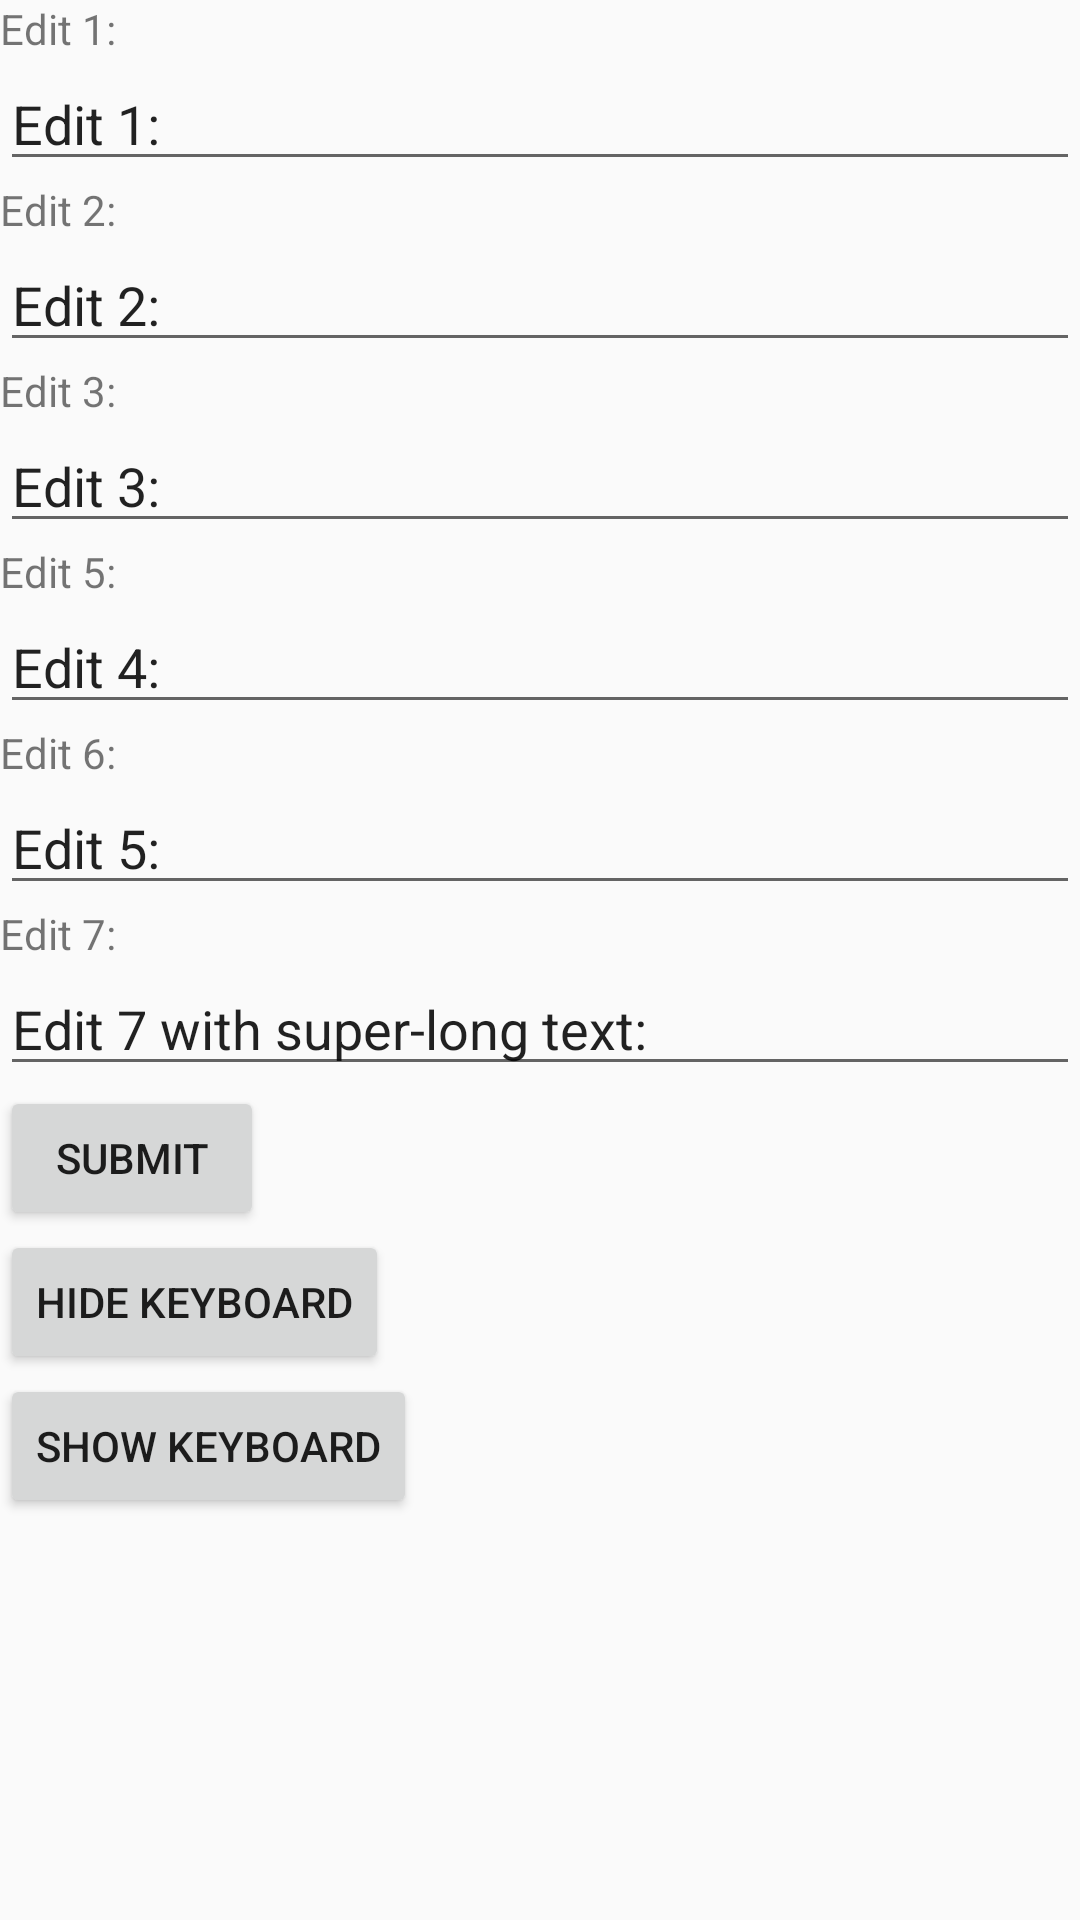

Produce the Android XML layout that renders to this screen, including the resource entries it uses.
<!-- AndroidManifest.xml: application theme AppTheme -->
<!-- res/layout/edits_fragment.xml -->
<?xml version="1.0" encoding="utf-8"?>
<ScrollView
    xmlns:android="http://schemas.android.com/apk/res/android"
    android:layout_width="match_parent"
    android:layout_height="match_parent">

    <LinearLayout
        android:layout_width="match_parent"
        android:layout_height="wrap_content"
        android:orientation="vertical">

        <TextView
            android:layout_width="match_parent"
            android:layout_height="wrap_content"
            android:text="Edit 1:"/>

        <EditText
            android:id="@+id/edit1"
            android:layout_width="match_parent"
            android:layout_height="wrap_content"
            android:selectAllOnFocus="true"
            android:text="Edit 1:"/>

        <TextView
            android:layout_width="match_parent"
            android:layout_height="wrap_content"
            android:text="Edit 2:"/>

        <EditText
            android:id="@+id/edit2"
            android:layout_width="match_parent"
            android:layout_height="wrap_content"
            android:selectAllOnFocus="true"
            android:text="Edit 2:"/>

        <TextView
            android:layout_width="match_parent"
            android:layout_height="wrap_content"
            android:text="Edit 3:"/>

        <EditText
            android:id="@+id/edit3"
            android:layout_width="match_parent"
            android:layout_height="wrap_content"
            android:selectAllOnFocus="true"
            android:text="Edit 3:"/>

        <TextView
            android:layout_width="match_parent"
            android:layout_height="wrap_content"
            android:text="Edit 5:"/>

        <EditText
            android:id="@+id/edit5"
            android:layout_width="match_parent"
            android:layout_height="wrap_content"
            android:selectAllOnFocus="true"
            android:text="Edit 4:"/>

        <TextView
            android:layout_width="match_parent"
            android:layout_height="wrap_content"
            android:text="Edit 6:"/>

        <EditText
            android:id="@+id/edit6"
            android:layout_width="match_parent"
            android:layout_height="wrap_content"
            android:selectAllOnFocus="true"
            android:text="Edit 5:"/>

        <TextView
            android:layout_width="match_parent"
            android:layout_height="wrap_content"
            android:text="Edit 7:"/>

        <EditText
            android:id="@+id/edit7"
            android:layout_width="match_parent"
            android:layout_height="wrap_content"
            android:selectAllOnFocus="true"
            android:text="Edit 7 with super-long text:"/>

        <Button
            android:id="@+id/button_capture_text"
            android:layout_width="wrap_content"
            android:layout_height="wrap_content"
            android:text="Submit"/>

        <Button
            android:id="@+id/button_hide"
            android:layout_width="wrap_content"
            android:layout_height="wrap_content"
            android:text="Hide Keyboard"/>

        <Button
            android:id="@+id/button_show"
            android:layout_width="wrap_content"
            android:layout_height="wrap_content"
            android:text="Show Keyboard"/>

    </LinearLayout>
</ScrollView>
<!-- resources referenced by this layout -->
<resources>
  <style name="AppTheme" parent="Theme.AppCompat.Light.DarkActionBar">
          
          <item name="colorPrimary">@color/colorPrimary</item>
          <item name="colorPrimaryDark">@color/colorPrimaryDark</item>
          <item name="colorAccent">@color/colorAccent</item>
      </style>
  <!-- not gathered from this repository: default colours our renderer supplied (Android Studio template values) -->
  <color name="colorPrimary">#FF6200EE</color>
  <color name="colorPrimaryDark">#FF3700B3</color>
  <color name="colorAccent">#FF03DAC5</color>
</resources>
